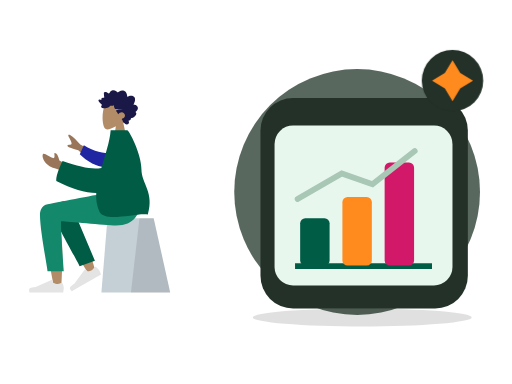
t = 0.00 s
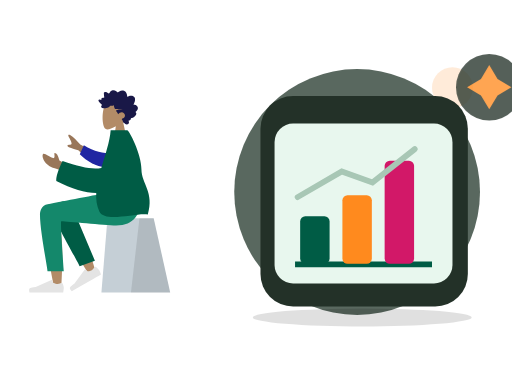
t = 0.70 s
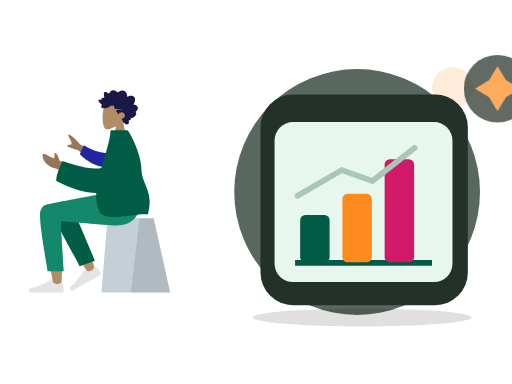
t = 1.05 s
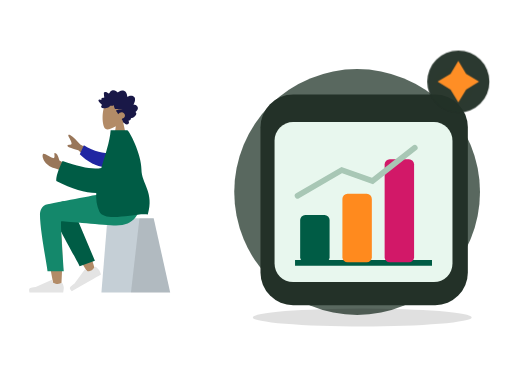
t = 1.75 s
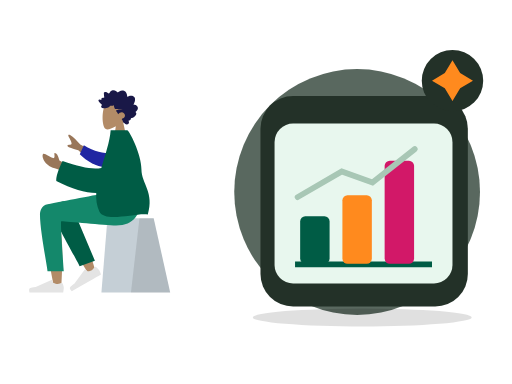
t = 2.10 s
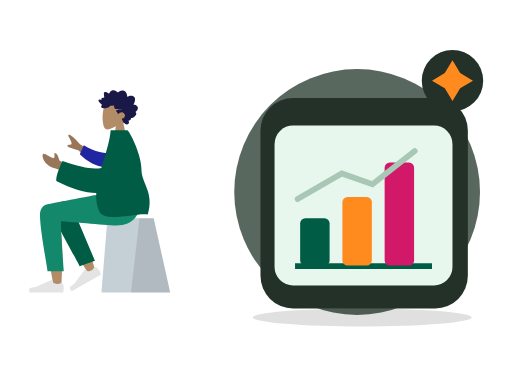
t = 2.80 s

The animated SVG that drew these frames (rendered in a browser with its animation timeline set to each time). Animation: 2 CSS @keyframes rules; one cycle of 2.80 s.

<?xml version="1.0" encoding="UTF-8"?>
<svg xmlns="http://www.w3.org/2000/svg" xmlns:xlink="http://www.w3.org/1999/xlink" width="800" height="600" viewBox="0 0 800 600" role="img" aria-labelledby="zil-208-title zil-208-desc" data-illustration="ZIL-208" data-base="BASE-AI-OPS" data-theme="dark" data-motion="on" data-requires-business-state="false" data-status="REVUE_VISUELLE_REQUISE">
<title id="zil-208-title">Assistant de supervision</title><desc id="zil-208-desc">Illustration Zamurek. Géométrie vectorielle native. Famille BASE-AI-OPS. Sources Humaaans / IRA Design lorsque présentes. Pas de preuve transactionnelle.</desc>
<style><![CDATA[#zil-208-seal{transform-box:fill-box;transform-origin:center;animation:zil-208-hint 2s ease-in-out 1}#zil-208-device{transform-box:fill-box;transform-origin:center;animation:zil-208-float 2.8s ease-in-out 1}@keyframes zil-208-hint{0%,100%{scale:1;opacity:1}50%{scale:1.1;opacity:.72}}@keyframes zil-208-float{0%,100%{translate:0 0}50%{translate:0 -6px}}@media(prefers-reduced-motion:reduce){*{animation:none!important;transition:none!important}}]]></style>
<g id="zil-208-background" data-layer="decor">
<circle cx="558" cy="300" r="192" fill="#33453A" opacity=".81"/>
<ellipse cx="566" cy="496" rx="171" ry="14" fill="#005C452" opacity=".12"/>
<circle cx="707" cy="137" r="32" fill="#FF8A1E" opacity=".17"/>
<path d="M701 218l10 16 16 10-16 10-10 16-10-16-16-10 16-10z" fill="#D21868" opacity=".25"/></g>
<g id="zil-208-person" data-upstream="Humaaans" data-source="sitting-2.svg"><svg x="9" y="89" width="355" height="405" viewBox="0 0 380 400" overflow="visible">
    
    <title>humaaans/sitting-2</title>
    <desc>Created with Sketch.</desc>
    <g id="zil-208-person-node-0" data-part="part" stroke="none" stroke-width="1" fill="none" fill-rule="evenodd">
        <g id="zil-208-person-node-1" data-part="part" transform="translate(190.000000, 200.500000) scale(-1, 1) translate(-190.000000, -200.500000) translate(40.000000, 24.000000)">
            <g id="zil-208-person-node-2" data-part="head" transform="translate(82.000000, 0.000000)">
                <g id="zil-208-person-node-3" data-part="head" stroke-width="1" transform="translate(54.000000, 31.000000)" fill="#B28B67">
                    <path d="M8.26227388,34.4901268 C3.65436435,29.0813759 0.535634794,22.4528771 1.05677633,15.0254539 C2.55833022,-6.37502057 32.3485306,-1.66718886 38.1433414,9.13393292 C43.9381521,19.9350547 43.249578,47.3329958 35.7603014,49.2634576 C32.7735882,50.033323 26.4110012,48.1474609 19.935372,44.244306 L24,73 L0,73 L8.26227388,34.4901268 Z"></path>
                </g>
                <path d="M95.4066181,38.9017011 C96.181796,38.1335173 96.604637,37.0370644 96.970412,35.9959366 C97.3502694,34.9144095 97.7193579,33.8217377 97.9715531,32.6960301 C98.4754831,30.446804 98.4802693,27.8601542 96.8757008,26.1136308 C95.5888613,24.7130885 93.6580039,24.0849092 91.8759783,23.9483875 C90.6887283,23.8573398 89.4693557,24.0236137 88.3312561,24.397755 C87.2020846,24.7689112 86.2287403,25.5086363 85.1340846,25.9677555 C85.0922975,23.5438969 84.6770959,21.0076965 83.4474146,18.9380781 C82.2641224,16.9467707 80.3775371,15.8293221 78.2290003,15.5336907 C76.0237656,15.230298 73.8461434,15.7463343 71.8719342,16.8139306 C71.3776685,17.0813024 70.888005,17.3614108 70.4194191,17.6784359 C70.027044,17.943917 69.6191137,18.2636287 69.1587196,18.3715924 C68.6454933,18.4920937 68.3910891,18.1956663 68.0575289,17.8212265 C67.6664423,17.3822075 67.2258372,16.9955285 66.7595523,16.6527315 C64.6978111,15.1372602 61.9926962,14.5141557 59.6041137,15.4225429 C58.5035673,15.8410637 57.4333948,16.5518327 56.6867499,17.531267 C56.0211941,18.4043297 55.5464414,19.7892496 54.627862,20.3975277 C54.2380641,20.6557449 53.9627664,20.3136445 53.6078524,20.0608006 C53.074745,19.6808879 52.5663049,19.2616705 52.0267546,18.8921065 C51.2688806,18.3728859 50.448326,17.9845153 49.5696008,17.7812252 C48.2832216,17.4836038 46.505522,17.5533573 46.1377221,19.2381872 C45.9996591,19.8710433 46.1055074,20.5478808 46.1501478,21.1855131 C46.2113557,22.0610635 46.2752329,22.9363153 46.3512596,23.8105721 C46.40897,24.4743744 46.4819593,25.1154894 46.6072285,25.767351 C46.674051,26.1148248 46.8831704,26.7626067 46.7341544,27.110578 C46.5479534,27.5455173 45.6885571,27.2982457 45.3214015,27.3133706 C44.5962024,27.3433218 43.8679659,27.47049 43.1974398,27.7803507 C42.6777706,28.0205574 42.1314092,28.3738025 41.9120731,28.9694434 C41.7772315,29.3353257 41.8127597,29.7111587 41.8764528,30.0875886 C41.9528477,30.5393443 41.8654998,30.778954 41.8084337,31.2347894 C40.8344451,30.7551721 37.4592643,29.6895659 37.0345824,31.4350943 C36.8932059,32.0163069 37.2151688,32.6730443 37.460829,33.1632092 C37.8916777,34.0229382 38.4565395,34.8087345 39.0340112,35.5581116 C40.2385651,37.1214452 41.6766296,38.4698465 43.2238559,39.6230176 C41.4110883,40.428914 40.9379003,42.8060049 42.5074008,44.2222691 C43.2003852,44.8475627 44.1321265,44.9867711 45.0062496,44.9467698 C45.3261876,44.9321425 45.7874102,44.8091535 46.0391451,44.8648767 C46.174631,44.8948279 46.3196892,45.0096574 46.5073629,45.0224936 C47.741002,45.1069739 49.1335978,44.8097505 50.3395323,44.5360104 C52.4883453,44.0482337 54.522658,43.0301912 56.1839244,41.4796939 C56.6100789,41.0819697 56.9621396,40.8530072 57.5357455,40.858878 C58.038387,40.8639528 58.5315481,41.0017682 59.0337294,41.0145049 C60.3624479,41.0484363 61.5604668,40.3988633 62.7942901,39.9665112 C62.8698566,41.6333306 63.3445173,43.4691107 64.0263646,44.9686611 C64.5823904,46.1914862 65.7435005,46.3692033 66.8844533,46.4764704 C70.5329989,46.819765 74.1944304,46.4366682 77.8475782,46.441743 C74.3112318,47.241072 70.6569795,47.5705353 67.1520195,48.5111623 C65.5677002,48.9362505 66.7775005,50.0040458 67.4549298,50.7442685 C68.570387,51.9632129 69.3997776,53.4735099 69.9750402,55.0646055 C71.70497,52.8096081 74.7626979,51.3237895 77.4716786,52.016548 C80.464885,52.781846 82.5725552,56.8296371 80.6585414,59.7396803 C79.5473181,61.428988 77.540618,62.0811481 75.8708838,62.8069425 C77.1734624,64.1612146 77.4885222,66.161378 78.2725362,67.846208 C78.6592047,68.6770803 79.2019765,69.6165133 80.0667112,69.9060748 C80.3866493,70.0132424 80.7618126,70.0223969 81.0141918,70.2832012 C81.3268585,70.6060971 81.4013205,70.9671037 81.8005988,71.244625 C83.3938461,72.3523221 85.8825703,72.2669462 87.294771,70.8214274 C88.571854,69.5141219 88.2395823,67.4453991 87.1729994,66.1199836 C88.8708064,65.4122993 91.9639705,64.502121 91.2892105,61.8570614 C94.96813,61.612775 103.90044,55.6462162 98.9627536,51.2862759 C101.672563,49.7547841 104.162115,46.011978 102.421509,42.7126686 C101.081193,40.1720899 97.9640977,39.0364317 95.4066181,38.9017011" id="zil-208-person-node-4" data-part="part" fill="#191847" transform="translate(70.000000, 43.500000) scale(-1, 1) translate(-70.000000, -43.500000) "></path>
            </g>
            <g id="zil-208-person-node-5" data-part="legs" transform="translate(0.000000, 187.000000)">
                <g id="zil-208-person-node-6" data-part="part" transform="translate(10.000000, 42.000000)" stroke-width="1">
                    <g id="zil-208-person-node-7" data-part="part" transform="translate(55.000000, 0.000000)">
                        <polygon id="zil-208-person-node-8" data-part="part" fill="#C5CFD6" points="27.6226415 0 104.877193 0 115 124 0 124"></polygon>
                        <polygon id="zil-208-person-node-9" data-part="part" fill-opacity="0.1" fill="#000000" points="27.6226415 0 51.3828011 0 65.6037736 124 0 124"></polygon>
                    </g>
                </g>
                <path d="M257.953294,20.7561262 C266.190093,15.8101469 280.009488,22.164715 280,29.2384154 C279.971611,50.4029106 260.656682,150.1511 259.648224,156.456711 C258.639766,162.762321 247.83665,164.42787 247.20755,156.477375 C246.206544,143.826795 244.3468,100.033121 246.20755,79.7626522 C246.975628,71.3954284 247.802807,63.4267637 248.617148,56.3175946 C238.481902,74.6206031 222.807229,100.825998 201.593128,134.933778 L190.076573,129.672175 C199.120166,99.8760987 206.535776,78.8408618 212.323403,66.5664641 C222.233227,45.5497154 231.525307,27.551672 235.436043,21.2120072 C241.587634,11.2397104 252.295462,14.7191925 257.953294,20.7561262 Z" id="zil-208-person-node-10" data-part="part" fill="#B28B67"></path>
                <path d="M208.819223,123.340112 L213.936922,21.8299349 C217.625361,4.27739957 248.84365,12.4235349 248.830812,21.8299349 C248.801666,43.1853748 235.973522,116.956762 235.964839,123.319261 L208.819223,123.340112 Z" id="zil-208-person-node-11" data-part="part" fill="#005C45" transform="translate(228.825019, 67.419630) rotate(20.000000) translate(-228.825019, -67.419630) "></path>
                <g id="zil-208-person-node-12" data-part="part" transform="translate(215.500000, 133.000000) rotate(30.000000) translate(-215.500000, -133.000000) translate(185.000000, 113.000000)" fill="#E4E4E4">
                    <path d="M2.67813181,25.4019242 C1.55937727,28.3884109 1,30.6229931 1,32.1056708 C1,33.908957 1.3004142,36.5404001 1.90124261,40 C3.99318117,40 22.7937852,40 58.3030548,40 C59.768738,35.1545073 58.9226607,32.5385816 55.7648228,32.1522232 C52.606985,31.7658647 49.9837155,31.4170139 47.8950143,31.1056708 L21.6799926,19.4188835 C21.1755635,19.1940064 20.584344,19.4206282 20.359467,19.9250573 C20.35562,19.9336867 20.3518954,19.9423702 20.3482945,19.9511052 L18.6632131,24.038695 C15.7398812,25.4026522 13.3643706,26.0846307 11.5366811,26.0846307 C10.0517269,26.0846307 8.00099246,25.4849054 5.38447792,24.2854549 L5.38448339,24.285443 C4.38038273,23.8251478 3.19325534,24.2659892 2.73296014,25.2700899 C2.71312074,25.3133681 2.69483298,25.3573409 2.67813181,25.4019242 Z" id="zil-208-person-node-13" data-part="part"></path>
                </g>
                <g id="zil-208-person-node-14" data-part="part" transform="translate(242.000000, 126.000000)" fill="#E4E4E4">
                    <path d="M2.67813181,25.4019242 C1.55937727,28.3884109 1,30.6229931 1,32.1056708 C1,33.908957 1.3004142,36.5404001 1.90124261,40 C3.99318117,40 22.7937852,40 58.3030548,40 C59.768738,35.1545073 58.9226607,32.5385816 55.7648228,32.1522232 C52.606985,31.7658647 49.9837155,31.4170139 47.8950143,31.1056708 L21.6799926,19.4188835 C21.1755635,19.1940064 20.584344,19.4206282 20.359467,19.9250573 C20.35562,19.9336867 20.3518954,19.9423702 20.3482945,19.9511052 L18.6632131,24.038695 C15.7398812,25.4026522 13.3643706,26.0846307 11.5366811,26.0846307 C10.0517269,26.0846307 8.00099246,25.4849054 5.38447792,24.2854549 L5.38448339,24.285443 C4.38038273,23.8251478 3.19325534,24.2659892 2.73296014,25.2700899 C2.71312074,25.3133681 2.69483298,25.3573409 2.67813181,25.4019242 Z" id="zil-208-person-node-15" data-part="part"></path>
                </g>
                <path d="M282.770373,36.4330278 C282.770373,63 270.1536,124.970293 270.145616,130.820112 L243,130.840963 C246.973277,75.5454811 248.382172,47.5998928 247.226683,47.0041979 C245.49345,46.1106556 176.175838,53.9250306 155.386358,53.9250306 C125.407825,53.9250306 113.006307,35.0203971 112,-4.40536496e-13 L171.386358,-4.40536496e-13 C183.477954,1.29386693 246.548825,14.0152568 269.972097,18.3884129 C280,20.2606358 282.770373,29.1145109 282.770373,36.4330278 Z" id="zil-208-person-node-16" data-part="part" fill="#14886B"></path>
            </g>
            <g id="zil-208-person-node-17" data-part="body" transform="translate(22.000000, 82.000000)">
                <path d="M158.638039,42.7002327 L193.347821,23.6898218 C199.119845,16.8355222 204.806897,11.5121983 210.408976,7.71984988 C212.120791,7.00519513 215.114322,6.57263502 212.314801,11.541507 C209.515281,16.510379 206.794075,21.8627914 208.22032,23.3935933 C209.646565,24.9243953 213.203036,22.7859324 214.904525,25.3293729 C216.038851,27.0249998 209.962902,29.703613 196.676679,33.3652124 L171.455792,56.4576422 L158.638039,42.7002327 Z M213,58.7398397 L228.246523,50.3642065 C230.385826,42.2239107 232.943102,38.1282526 235.918351,38.0772323 C238.203961,37.0137608 234.223587,47.2997848 238.556381,46.4077826 C242.889175,45.5157805 253.464286,37.6506887 255.286431,39.2475996 C257.982176,41.6101262 255.578484,48.864452 252.746364,52.4730906 C247.453134,59.2176317 243.070569,61.5240612 232.238377,64.5443446 C226.574749,66.1235046 220.451364,69.288795 213.868224,74.0402157 L213,58.7398397 Z" id="zil-208-person-node-18" data-part="part" fill="#997659"></path>
                <path d="M142.857986,34.7503025 C154.885997,36.5253162 171.300289,36.5253162 190.103565,28.3861499 L194.443447,44.4123074 C180.805809,54.2415559 162.712714,61.226516 148.287694,58.5246963 C136.919984,56.3955135 133.271725,41.6595451 142.857986,34.7503025 Z" id="zil-208-person-node-19" data-part="part" fill="#2026A2" transform="translate(165.898282, 43.748060) rotate(-9.000000) translate(-165.898282, -43.748060) "></path>
                <path d="M158.104267,62.7612342 C171.011057,65.9801048 192.654946,62.184167 223.035933,51.3734208 C230.571674,66.9635189 234.055257,78.0780631 233.486685,84.7170535 C207.424274,98.3310492 185.086537,104.400834 166.683227,104.801533 C167.268059,115.72137 165.938918,126.111847 161.473933,135.605966 C152.29468,155.124265 98.5450578,137.048144 80.4727876,140.605966 C69.1554006,103.85132 91.0379108,88.9143806 91.0555178,65.3966157 C91.0747993,39.6421572 111.75441,-1.42108547e-13 114.797001,-1.42108547e-13 L142.54375,1.15166749e-13 C144.0747,19.6690193 151.7804,41.3459827 158.104267,62.7612342 Z" id="zil-208-person-node-20" data-part="part" fill="#005C45"></path>
            </g>
        </g>
    </g>
</svg></g>
<g id="zil-208-device" data-layer="object" transform="translate(407 153)">
<rect x="0" y="0" width="324" height="329" rx="51" fill="#233128" stroke="#FF8A1EUTLINE" stroke-width="4"/>
<g id="zil-208-object-geometry" transform="translate(1 16)"><rect x="21" y="27" width="278" height="250" rx="29" fill="#E8F7EE" stroke="#005C452" stroke-width="7"/><path d="M53 247h214" stroke="#005C45" stroke-width="9"/><rect x="61" y="172" width="46" height="74" rx="8" fill="#005C45"/><rect x="127" y="139" width="46" height="107" rx="8" fill="#FF8A1E"/><rect x="193" y="85" width="46" height="161" rx="8" fill="#D21868"/><path d="M57 142l69-40 48 17 66-52" stroke="#A8C7B5" stroke-width="9" fill="none" stroke-linecap="round"/></g>
</g>

<g id="zil-208-seal" data-layer="contextual-accessory" transform="translate(707 126)">
<circle r="48" fill="#233128" stroke="#FF8A1EUTLINE" stroke-width="4"/>
<g id="zil-208-context-symbol"><path d="M0-32l12 20 20 12-20 12L0 32l-12-20-20-12 20-12z" fill="#FF8A1E"/></g></g>
</svg>
